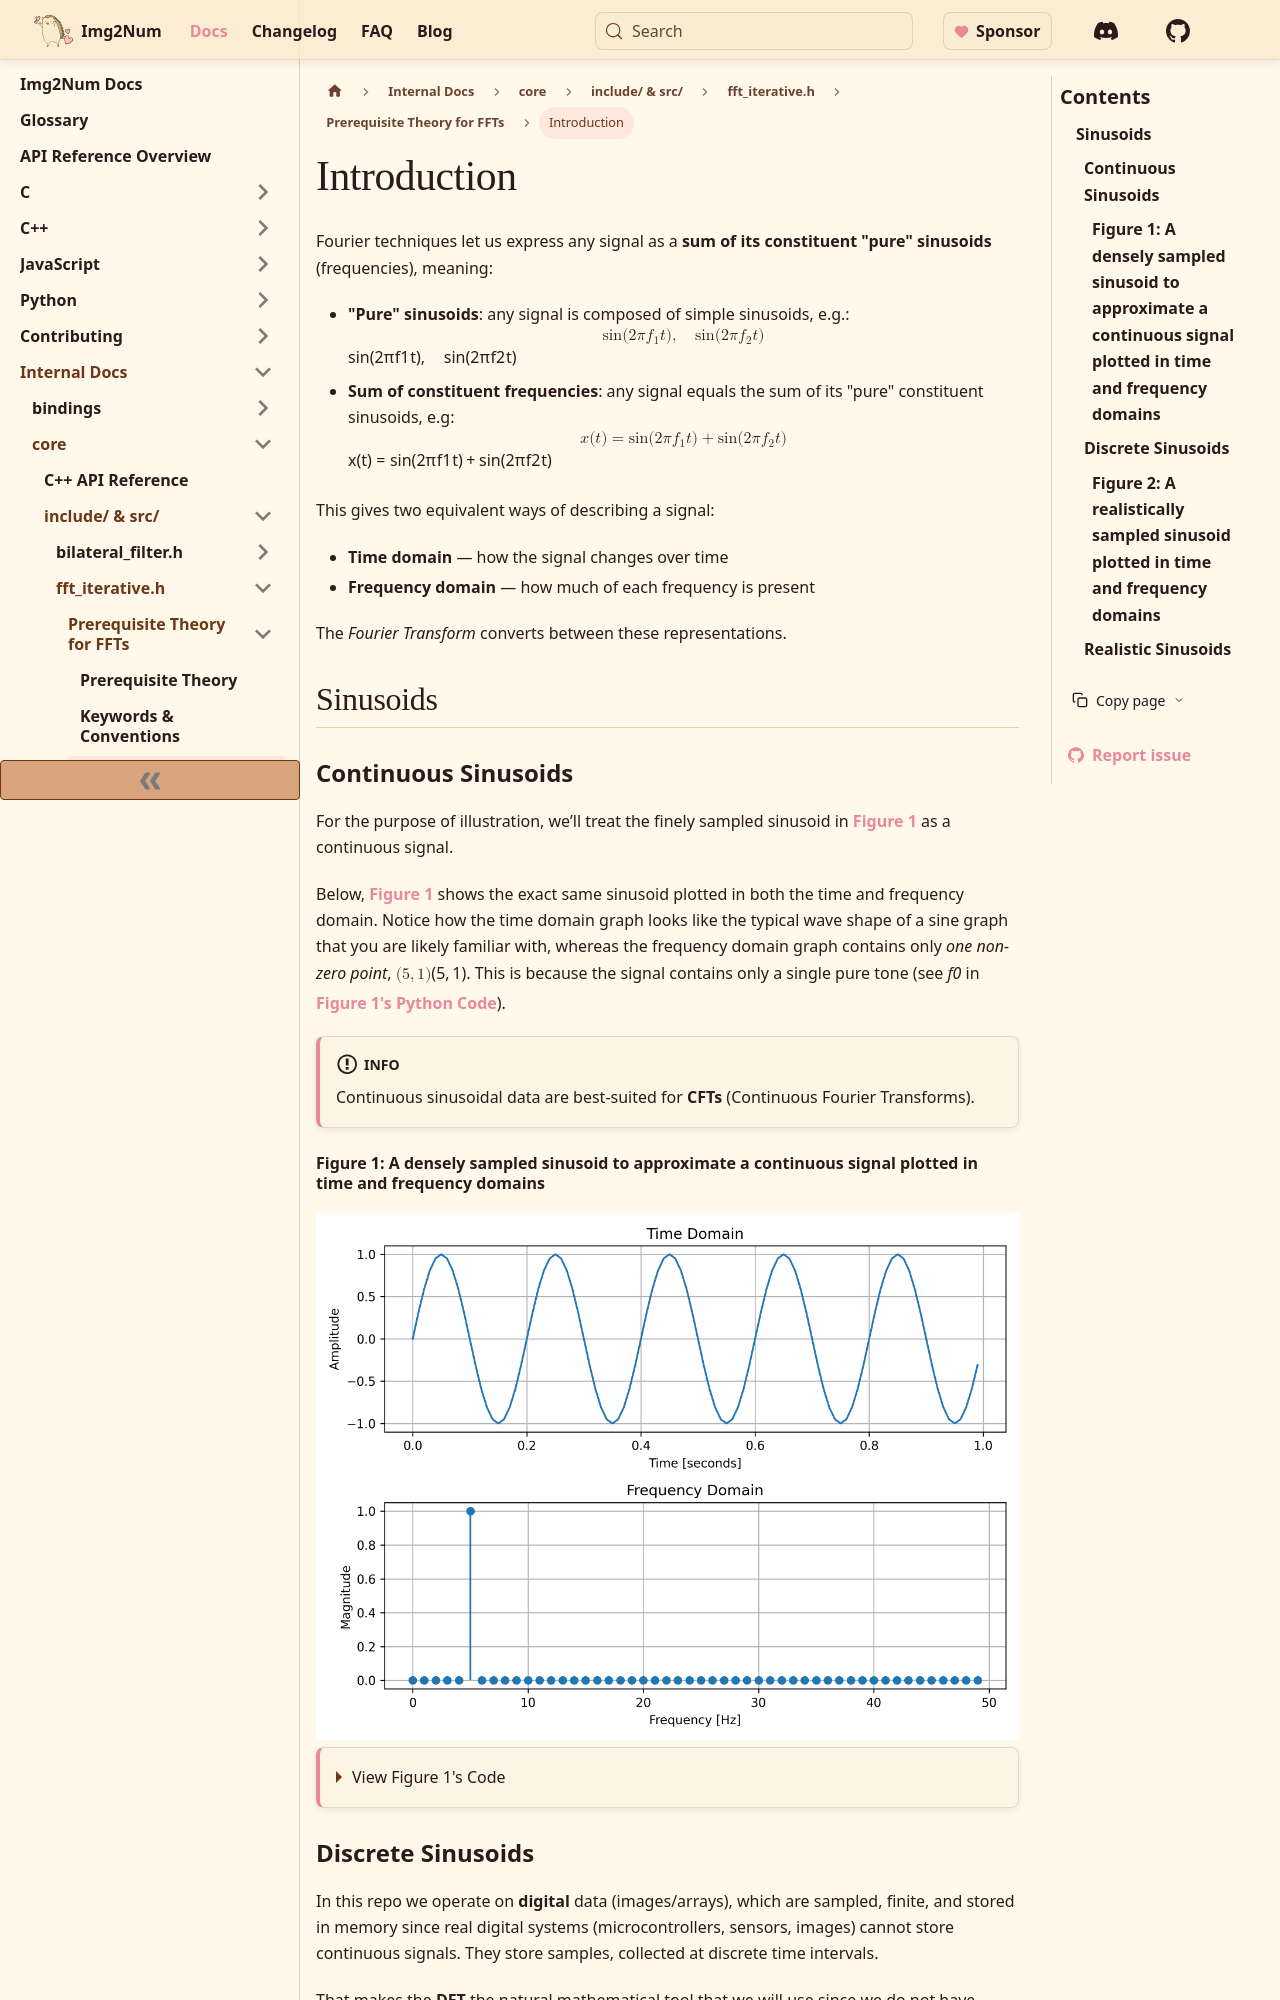

repository: Ryan-Millard/Img2Num · page: docs/internal/core/internal-code/fft_iterative/prerequisite-theory/introduction/index.html · generator: docusaurus

---
id: introduction
title: Introduction
sidebar_position: 3
---

import figOne from './img/continuous-sinusoid.png';
import figTwo from './img/discrete-sinusoid.png';

import CodeBlock from '@theme/CodeBlock';
import continuousSinusoid from '!!raw-loader!./python_scripts/continuous-sinusoid.py';
import discreteSinusoid from '!!raw-loader!./python_scripts/discrete-sinusoid.py';

Fourier techniques let us express any signal as a **sum of its constituent "pure" sinusoids** (frequencies), meaning:

- **"Pure" sinusoids**: any signal is composed of simple sinusoids, e.g.:
  $$
  \sin(2\pi f_1 t),\quad \sin(2\pi f_2 t)
  $$
- **Sum of constituent frequencies**: any signal equals the sum of its "pure" constituent sinusoids, e.g:
  $$
  x(t)=\sin(2\pi f_1 t)+\sin(2\pi f_2 t)
  $$

This gives two equivalent ways of describing a signal:

- **Time domain** — how the signal changes over time
- **Frequency domain** — how much of each frequency is present

The _Fourier Transform_ converts between these representations.

## Sinusoids

### Continuous Sinusoids

For the purpose of illustration, we’ll treat the finely sampled sinusoid in
[Figure 1](#figure-1-a-densely-sampled-sinusoid-to-approximate-a-continuous-signal-plotted-in-time-and-frequency-domains)
as a continuous signal.

Below, [Figure 1](#figure-1-a-densely-sampled-sinusoid-to-approximate-a-continuous-signal-plotted-in-time-and-frequency-domains)
shows the exact same sinusoid plotted in both the time and frequency domain.
Notice how the time domain graph looks like the typical wave shape of a sine graph that you are likely familiar with,
whereas the frequency domain graph contains only _one non-zero point_, $(5, 1)$. This is because the signal contains
only a single pure tone (see _f0_ in [Figure 1's Python Code](#figure-1-details)).

:::info
Continuous sinusoidal data are best-suited for **CFTs** (Continuous Fourier Transforms).
:::

#### Figure 1: A densely sampled sinusoid to approximate a continuous signal plotted in time and frequency domains

<img alt="sinusoid_time_and_frequency" src={figOne} />
<details id="figure-1-details">
  <summary>View Figure 1's Code</summary>
  <CodeBlock language="python">{continuousSinusoid}</CodeBlock>
</details>
